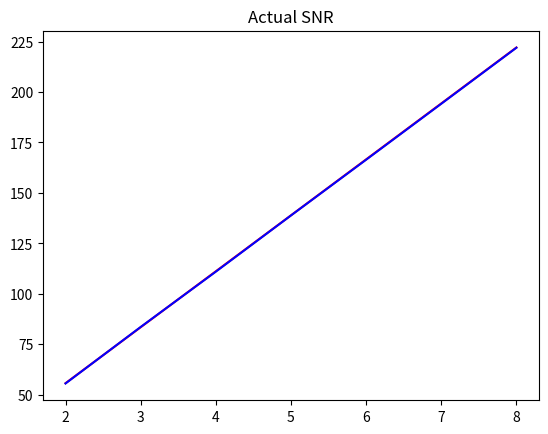

Write the Python code that produced this figure.
import numpy as np
import matplotlib.pyplot as plt

DEBUG = False

# To run Mid-Rise, set requirement=1
# To run Mid-Tread, set requirement=2
# To run SNR, set requirement=3
requirement=3

def UniformQuantizer(in_val, n_bits, xmax, m):
    delta = 2 * xmax / (2 ** n_bits)
    indices = ((np.floor(in_val / delta) if m ==
               0 else np.round(in_val / delta)) + xmax/delta).astype(int)
    return indices


def UniformDequantizer(q_ind, n_bits, xmax, m):
    delta = 2 * xmax / (2 ** n_bits)
    out_val = (q_ind - xmax/delta) * delta
    return out_val if m == 1 else out_val + delta/2


def draw_quantizer(x, y):
    plt.step(x, y, where='post', color='blue')
    plt.grid(axis='x', color='0.95')
    plt.title('Indices')
    plt.show()


def draw_dequantizer(x, y):
    plt.step(x, y, where='post', color='blue')
    plt.plot(x, x, color='red')
    plt.grid(axis='x', color='0.95')
    plt.title('Dequantized Values')
    plt.show()

def runAll(val, bits, xmax, m):
    # Quantizer
    indices = UniformQuantizer(val, bits, xmax, m)
    if DEBUG:
        print(indices)
    draw_quantizer(val, indices)

    # Dequantizer
    dequantized = UniformDequantizer(indices, bits, xmax, m)
    if DEBUG:
        print(dequantized)
    draw_dequantizer(val, dequantized)

bits = 4

# Mid-Rise
if(requirement==1):
    m = 0
    val = 6.0
    x = np.arange(-val, val+0.01, 0.01)
    runAll(x, bits, val, m)

# Mid-Tread
if(requirement==2):
    m = 1
    val = 6.0
    x = np.arange(-val, val+0.01, 0.01)
    runAll(x, bits, val, m)

if(requirement==3):
    m = 0
    val=5
    n=np.arange(2,9,1)
    bits=n[:,np.newaxis]
    x=np.random.uniform(-val,val+0.01,10000)

    # Quantizer
    indices = UniformQuantizer(x, bits, val, m)
    # Dequantizer
    dequantized = UniformDequantizer(indices, bits, val, m)

    if DEBUG:
        plt.scatter(np.linspace(-5,5.01,10000), x, color='blue', s=0.1)
        plt.show()

        plt.scatter(np.linspace(-5,5.01,10000), dequantized, color='blue', s=0.1)
        plt.show()
    

    p = np.mean(x**2)
    # Calculate SNR
    snr_theo = 20*np.log(p*3*(2**(2*n))/(val**2))

    qp = np.mean((x-dequantized)**2, axis=1)
    snr_act= 20*np.log(p/qp)

    plt.plot(n, snr_theo, color='red', label='Theoretical')
    plt.title('Theoretical SNR')
    plt.show()

    plt.plot(n, snr_act, color='blue', label='Actual')
    plt.title('Actual SNR')
    plt.show()

